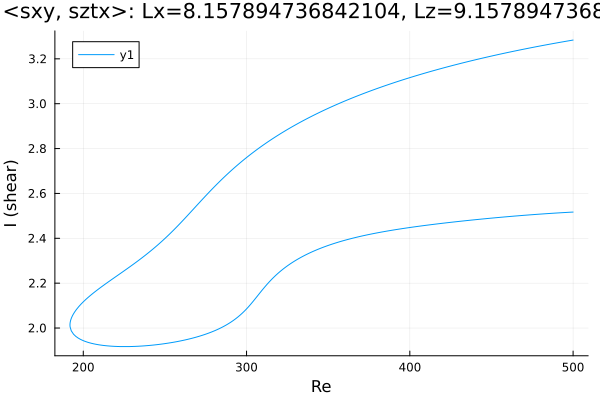

Values plotted in this chart, from the file beside it:
Re, shear
500.0, 3.284
499.8, 3.283
498.3, 3.282
496.9, 3.28
495.5, 3.278
494.1, 3.276
492.7, 3.275
491.3, 3.273
489.9, 3.271
488.4, 3.269
487, 3.267
485.6, 3.265
484.2, 3.263
482.8, 3.261
481.4, 3.26
480, 3.258
478.5, 3.256
477.1, 3.254
475.7, 3.252
474.3, 3.25
473.2, 3.248
471.8, 3.246
470.4, 3.244
469, 3.242
467.5, 3.24
466.1, 3.238
464.7, 3.236
463.3, 3.233
461.9, 3.231
460.5, 3.229
459.1, 3.227
457.6, 3.225
456.2, 3.222
454.8, 3.22
453.4, 3.218
452, 3.216
450.6, 3.213
449.2, 3.211
447.7, 3.209
446.3, 3.206
444.9, 3.204
443.5, 3.202
442.1, 3.199
440.7, 3.197
439.3, 3.194
437.8, 3.192
436.4, 3.189
435, 3.187
433.6, 3.184
432.2, 3.182
430.8, 3.179
429.4, 3.176
427.9, 3.174
426.5, 3.171
425.1, 3.168
423.7, 3.166
422.3, 3.163
420.9, 3.16
419.5, 3.157
419.2, 3.157
... 448 more rows
